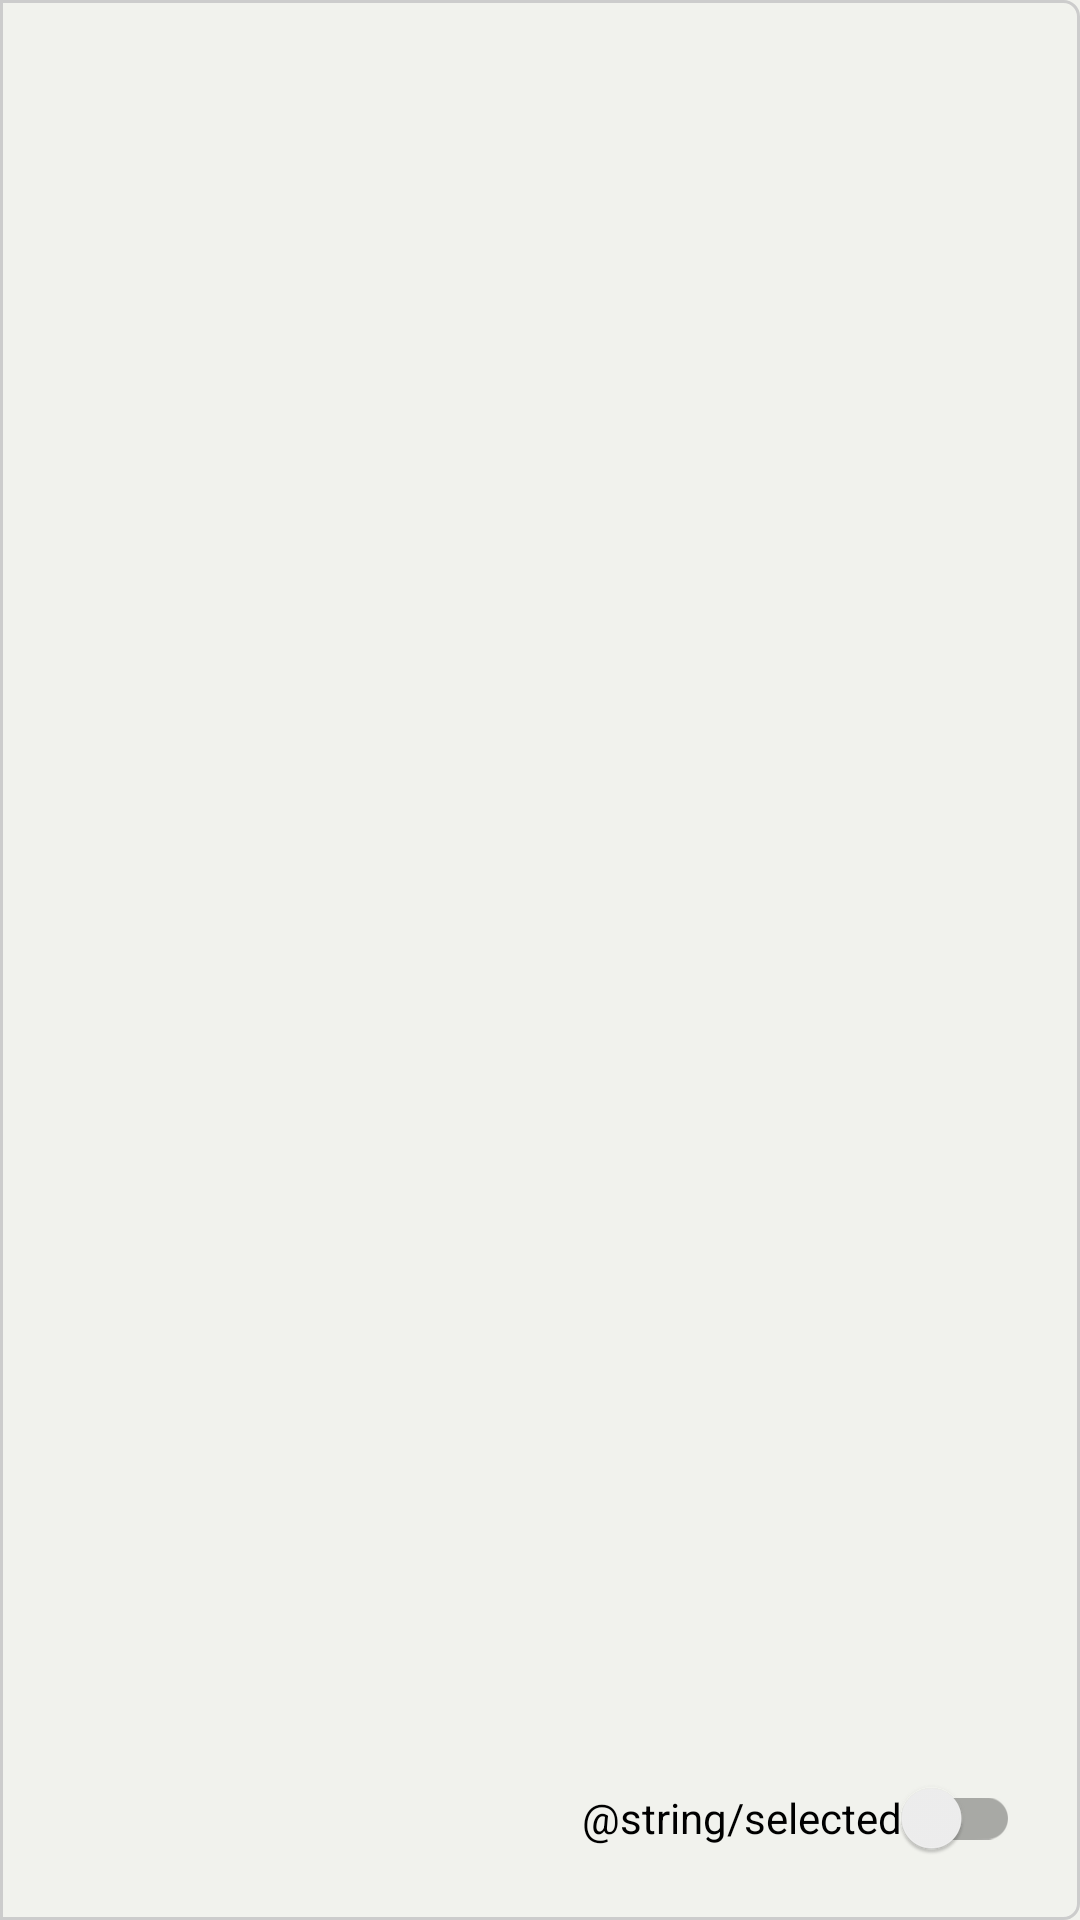

Reconstruct the res/layout file that produces this screen, plus the resources it refers to.
<!-- AndroidManifest.xml: application theme Theme.UltimateRecall -->
<!-- res/layout/card_view.xml -->
<?xml version="1.0" encoding="utf-8"?>
<RelativeLayout xmlns:android="http://schemas.android.com/apk/res/android"
    xmlns:app="http://schemas.android.com/apk/res-auto"
    android:id="@+id/idPackLayout"
    android:layout_width="match_parent"
    android:layout_height="200dp"
    android:layout_marginStart="0dp"
    android:background="@drawable/customborder"
    android:clickable="true"
    android:focusable="true"
    android:focusableInTouchMode="false"
    android:gravity="center_vertical">

    <TextView
        android:id="@+id/idPackName"
        android:layout_width="205dp"
        android:layout_height="72dp"
        android:layout_above="@+id/idPackDesc"
        android:layout_alignParentStart="true"
        android:layout_alignParentTop="true"
        android:layout_alignParentEnd="true"
        android:layout_marginStart="0dp"
        android:layout_marginTop="0dp"
        android:layout_marginEnd="196dp"
        android:layout_marginBottom="20dp"
        android:textStyle="bold"
        app:layout_constraintBottom_toBottomOf="parent"
        app:layout_constraintEnd_toEndOf="parent"
        app:layout_constraintStart_toStartOf="parent"
        app:layout_constraintTop_toTopOf="parent" />

    <TextView
        android:id="@+id/idPackDesc"
        android:layout_width="266dp"
        android:layout_height="121dp"
        android:layout_alignParentStart="true"
        android:layout_alignParentBottom="true"
        android:layout_marginStart="0dp"
        android:layout_marginEnd="26dp"
        android:layout_marginBottom="0dp"
        android:layout_toStartOf="@+id/idSelectedSwitch" />

    <androidx.appcompat.widget.SwitchCompat
        android:id="@+id/idSelectedSwitch"
        android:layout_width="wrap_content"
        android:layout_height="wrap_content"
        android:layout_alignParentEnd="true"
        android:layout_alignParentBottom="true"
        android:layout_marginEnd="10dp"
        android:layout_marginBottom="0dp"
        android:text="@string/selected" />

</RelativeLayout>
<!-- resources referenced by this layout -->
<resources>
  <!-- drawable customborder (drawable) -->
  <?xml version="1.0" encoding="UTF-8"?>
  <shape xmlns:android="http://schemas.android.com/apk/res/android" android:shape="rectangle">
      <corners android:bottomRightRadius="5dp" android:topRightRadius="5dp"/>
      <padding android:left="10dp" android:right="10dp" android:top="10dp" android:bottom="10dp"/>
      <stroke android:width="1dp" android:color="#CCCCCC"/>
  </shape>
  <style name="Theme.UltimateRecall" parent="Theme.MaterialComponents.DayNight.DarkActionBar">
          
          <item name="colorPrimary">@color/purple_500</item>
          <item name="colorPrimaryVariant">@color/purple_700</item>
          <item name="colorOnPrimary">@color/white</item>
          
          <item name="colorSecondary">@color/teal_200</item>
          <item name="colorSecondaryVariant">@color/teal_700</item>
          <item name="colorOnSecondary">@color/black</item>
          
          <item name="android:statusBarColor" tools:targetApi="l">?attr/colorPrimaryVariant</item>
          
      </style>
  <color name="purple_500">#FF6200EE</color>
  <color name="purple_700">#FF3700B3</color>
  <color name="white">#FFFFFFFF</color>
  <color name="teal_200">#FF03DAC5</color>
  <color name="teal_700">#FF018786</color>
  <color name="black">#FF000000</color>
</resources>
